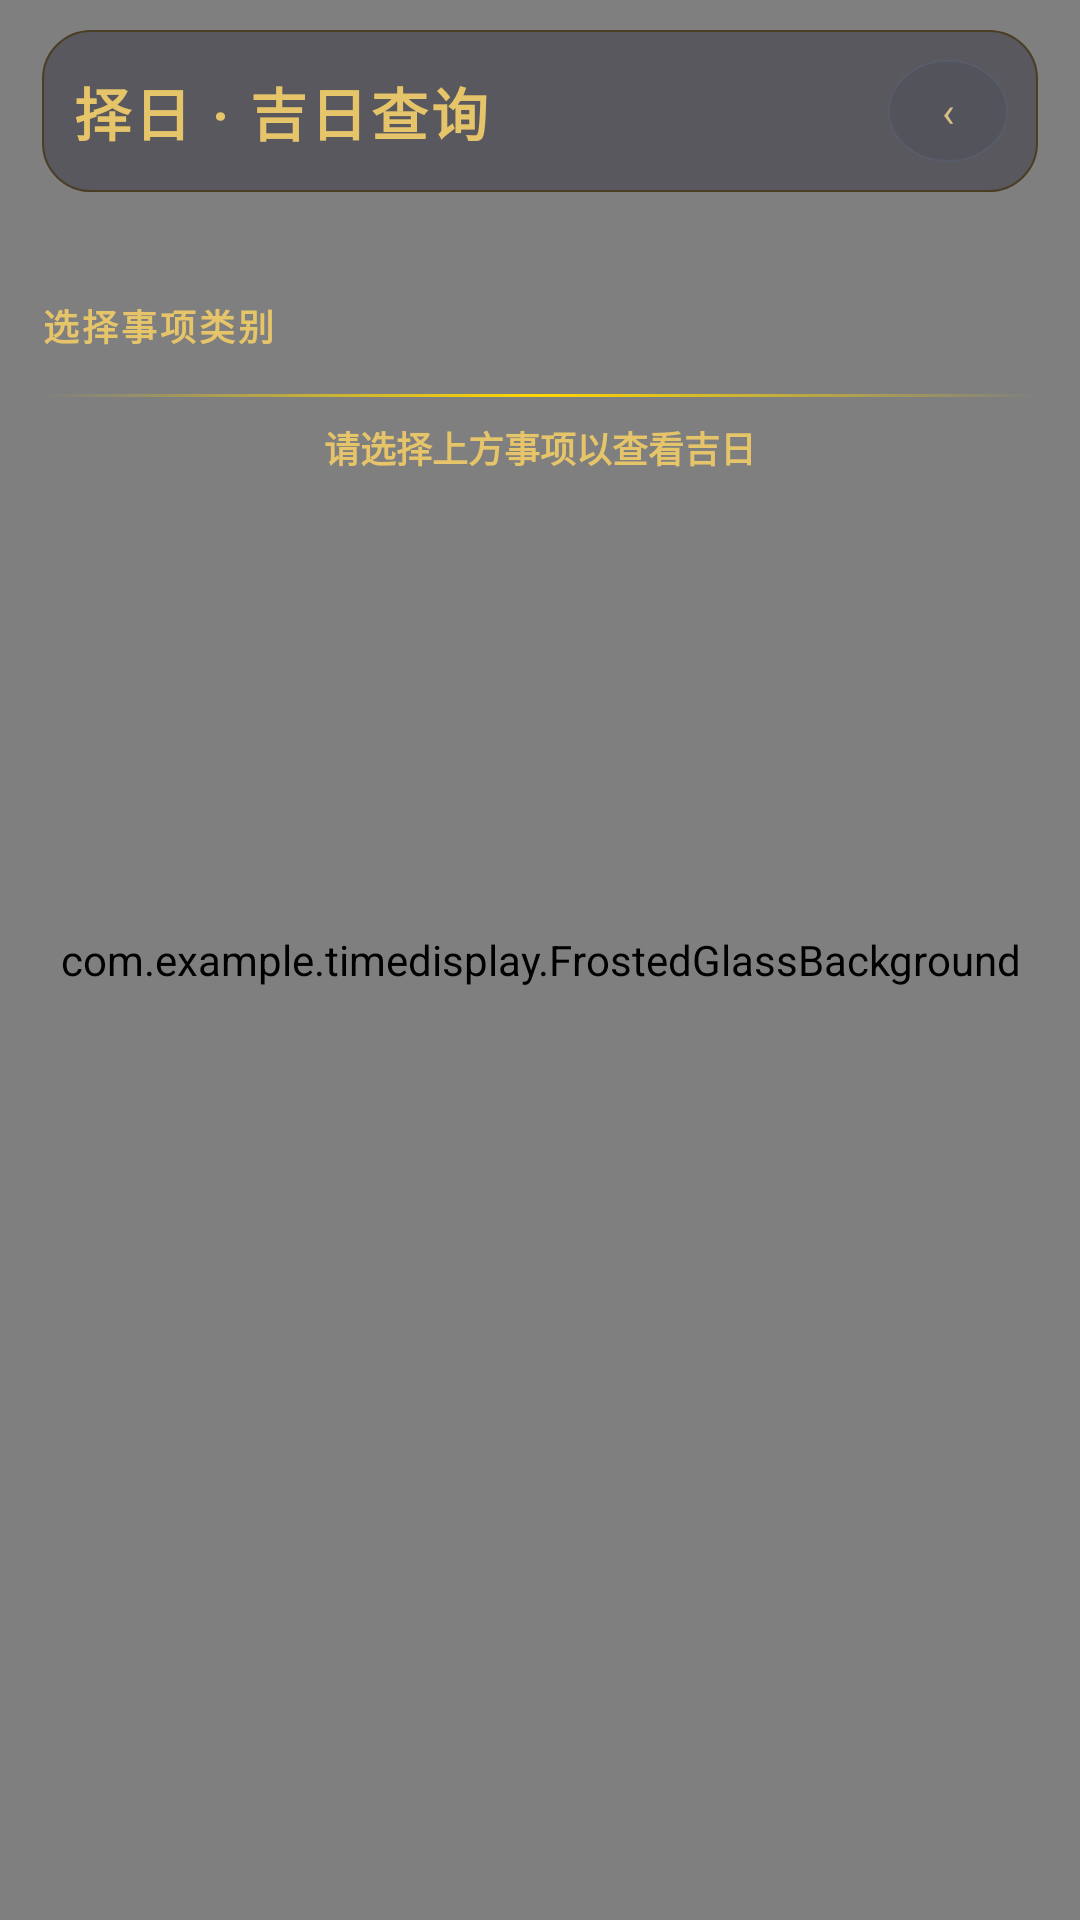

Android layout source for this screen:
<!-- AndroidManifest.xml: application theme Theme.TimeDisplay -->
<!-- res/layout/activity_auspicious_day.xml -->
<?xml version="1.0" encoding="utf-8"?>
<FrameLayout xmlns:android="http://schemas.android.com/apk/res/android"
    android:layout_width="match_parent"
    android:layout_height="match_parent">

    <com.example.timedisplay.FrostedGlassBackground
        android:layout_width="match_parent"
        android:layout_height="match_parent" />

    <LinearLayout
        android:layout_width="match_parent"
        android:layout_height="match_parent"
        android:orientation="vertical"
        android:gravity="center_horizontal"
        android:paddingStart="14dp"
        android:paddingEnd="14dp"
        android:paddingTop="10dp"
        android:paddingBottom="12dp">

        
        <LinearLayout
            android:layout_width="match_parent"
            android:layout_height="wrap_content"
            android:orientation="horizontal"
            android:gravity="center_vertical"
            android:padding="10dp"
            android:layout_marginBottom="8dp"
            android:background="@drawable/card_background">

            <TextView
                android:id="@+id/titleText"
                android:layout_width="0dp"
                android:layout_height="wrap_content"
                android:layout_weight="1"
                android:text="择日 · 吉日查询"
                android:textColor="@color/gold"
                android:textSize="19sp"
                android:textStyle="bold"
                android:letterSpacing="0.06" />

            <TextView
                android:id="@+id/backButton"
                android:layout_width="40dp"
                android:layout_height="34dp"
                android:text="‹"
                android:textSize="14sp"
                android:textColor="@color/gold_faint"
                android:gravity="center"
                android:clickable="true"
                android:focusable="true"
                android:background="@drawable/btn_round_transparent"
                android:contentDescription="返回首页" />
        </LinearLayout>

        
        <TextView
            android:id="@+id/rangeText"
            android:layout_width="match_parent"
            android:layout_height="wrap_content"
            android:textSize="13sp"
            android:textColor="@color/text_accent"
            android:gravity="center"
            android:letterSpacing="0.02"
            android:layout_marginBottom="10dp" />

        
        <TextView
            android:layout_width="match_parent"
            android:layout_height="wrap_content"
            android:text="选择事项类别"
            android:textColor="@color/gold"
            android:textSize="12sp"
            android:textStyle="bold"
            android:letterSpacing="0.08"
            android:layout_marginBottom="6dp" />

        
        <LinearLayout
            android:id="@+id/categoryContainer"
            android:layout_width="match_parent"
            android:layout_height="wrap_content"
            android:orientation="vertical"
            android:layout_marginBottom="8dp" />

        <View
            android:layout_width="match_parent"
            android:layout_height="1dp"
            android:background="@drawable/gold_separator"
            android:layout_marginBottom="8dp" />

        
        <TextView
            android:id="@+id/resultTitle"
            android:layout_width="match_parent"
            android:layout_height="wrap_content"
            android:text="请选择上方事项以查看吉日"
            android:textColor="@color/gold"
            android:textSize="12sp"
            android:textStyle="bold"
            android:gravity="center"
            android:layout_marginBottom="6dp" />

        
        <ListView
            android:id="@+id/resultList"
            android:layout_width="match_parent"
            android:layout_height="0dp"
            android:layout_weight="1"
            android:scrollbars="none"
            android:background="@android:color/transparent"
            android:divider="@android:color/transparent"
            android:dividerHeight="8dp" />

    </LinearLayout>
</FrameLayout>
<!-- resources referenced by this layout -->
<resources>
  <color name="gold">#FFE6C46A</color>
  <color name="gold_faint">#FFD6BE86</color>
  <color name="text_accent">#FFBFE0EA</color>
  <!-- drawable btn_round_transparent (drawable) -->
  <?xml version="1.0" encoding="utf-8"?>
  <ripple xmlns:android="http://schemas.android.com/apk/res/android"
      android:color="#40CCB866">
      <item android:id="@android:id/mask">
          <shape android:shape="oval">
              <solid android:color="#FFFFFFFF" />
          </shape>
      </item>
      <item>
          <shape android:shape="oval">
              <solid android:color="#18282842" />
              <stroke
                  android:width="0.5dp"
                  android:color="#286A80B0" />
          </shape>
      </item>
  </ripple>
  <!-- drawable card_background (drawable) -->
  <?xml version="1.0" encoding="utf-8"?>
  <shape xmlns:android="http://schemas.android.com/apk/res/android"
      android:shape="rectangle">
      <solid android:color="#60181828" />
      <stroke
          android:width="0.6dp"
          android:color="#4A3E24" />
      <corners android:radius="16dp" />
  </shape>
  <!-- drawable gold_separator (drawable) -->
  <?xml version="1.0" encoding="utf-8"?>
  <shape xmlns:android="http://schemas.android.com/apk/res/android"
      android:shape="rectangle">
      <gradient
          android:type="linear"
          android:angle="0"
          android:startColor="#00FFD700"
          android:centerColor="#FFD700"
          android:endColor="#00FFD700" />
  </shape>
  <style name="Theme.TimeDisplay" parent="android:Theme.DeviceDefault.Light.NoActionBar.Fullscreen">
          <item name="android:windowBackground">@color/background_color</item>
          <item name="android:colorBackground">@color/background_color</item>
          <item name="android:windowFullscreen">true</item>
          <item name="android:windowContentOverlay">@null</item>
          <item name="android:statusBarColor">@android:color/transparent</item>
          <item name="android:navigationBarColor">@android:color/transparent</item>
          <item name="android:windowLightStatusBar">false</item>
          <item name="android:windowLightNavigationBar">false</item>
      </style>
  <color name="background_color">#FF08080F</color>
</resources>
